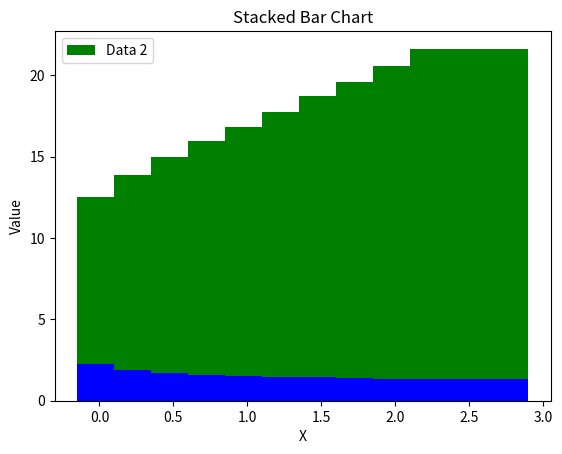

This chart was generated by the following Python code:
import matplotlib as mpl
import matplotlib.pyplot as plt
import numpy as np


if __name__ == "__main__":
    p_sleep_ft = [2.232363, 1.861881, 1.677609, 1.59006, 1.527819, 1.484307, 1.447551, 1.392255
        , 1.324506, 1.325505]
    # Data for the second stack
    p_rest_ft = [12.8194280369921, 15.3158567551066, 16.8846152027719, 17.9896488418453
        , 19.012128144407, 19.9855861705758, 20.9769934569929, 22.1058027602618, 23.351979441355, 24.3270269654707]

    p_sleep_tt = [2.738424,2.521359,2.398386,2.318484,2.270928,2.224707,2.180832,2.153385,2.114748,2.087304]

    p_rest_tt = [10.2779093262401,12.010529426812,13.2872710151134,14.372719066836,15.3118762095682
        ,16.2798779882973, 17.2617012137972,18.2117808416348,19.2604013354919,20.3079891611588]

    print(len(p_sleep_ft), len(p_rest_ft), len(p_sleep_tt), len(p_rest_tt))


    # Creating x-axis labels
    x = [0.25, 0.5, 0.75, 1, 1.25, 1.5, 1.75, 2, 2.25, 2.5]
    print(len(x))

    # Creating the stacked bar chart
    # plt.bar(x, data1, label='Data 1', color='b')
    plt.bar(x, p_rest_tt, color='b')
    plt.bar(x, p_rest_tt, label='Data 2', color='g', bottom=p_sleep_ft)

    # Adding labels and title
    plt.xlabel('X')
    plt.ylabel('Value')
    plt.title('Stacked Bar Chart')

    # Showing the legend
    plt.legend()

    # Displaying the chart
    plt.show()


